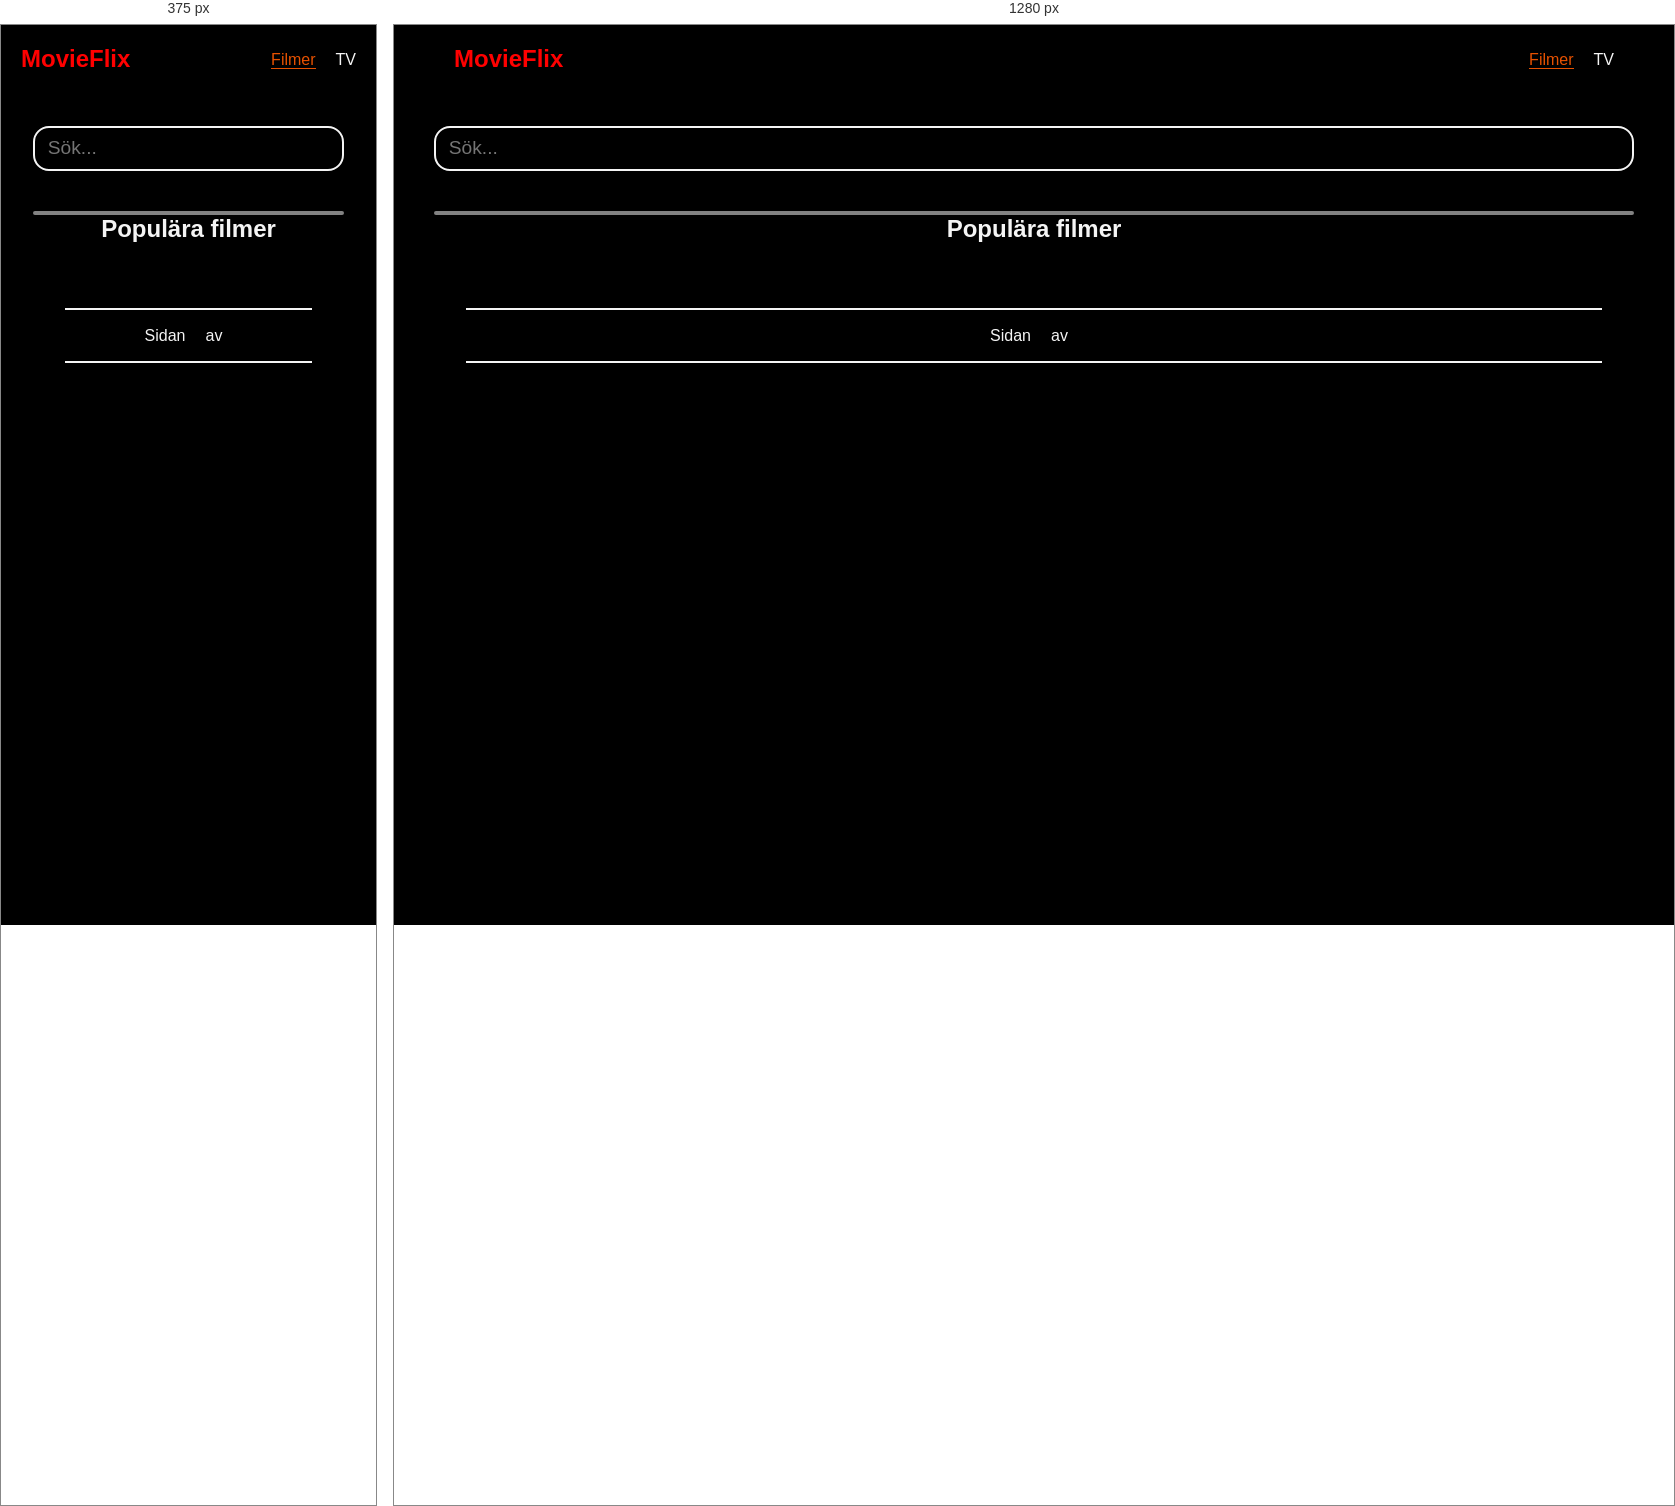
Rendered at 375 px and 1280 px, left to right.

<!-- file: movies.html -->
<!DOCTYPE html>
<html lang="en">
  <head>
    <meta charset="UTF-8" />
    <meta name="viewport" content="width=device-width, initial-scale=1.0" />
    <link rel="stylesheet" href="../assets/css/site.css" />
    <script
      src="https://kit.fontawesome.com/55174c58a9.js"
      crossorigin="anonymous"></script>
    <script type="module" src="../lib/movies.js"></script>
    <title>MovieFlix | Filmer</title>
  </head>
  <body>
    <header>
      <div class="container">
        <div class="logo"><a href="../index.html">MovieFlix</a></div>
        <nav>
          <ul>
            <li>
              <a class="active" href="./movies.html">Filmer</a>
            </li>
            <li>
              <a href="./shows.html">TV</a>
            </li>
          </ul>
        </nav>
      </div>
    </header>
    <main>
      <section id="app-root" class="container">
        <form id="searchForm" method="post">
          <div class="search">
            <input
              type="text"
              name="searchInput"
              id="searchInput"
              placeholder="Sök..." />
            <i class="fa-regular fa-magnifying-glass"></i>
          </div>
        </form>
        <div id="message"></div>

        <h2>Populära filmer</h2>

        <section class="pagination">
          <div>
            <span class="navigation-btn" id="gotoFirst"
              ><i class="fa-solid fa-backward"></i></span
            ><span class="navigation-btn" id="gotoPrevious"
              ><i class="fa-solid fa-caret-left"></i
            ></span>
            <span>Sidan</span>
            <span id="pageNo"></span>
            <span>av</span>
            <span id="pages"></span>
            <span class="navigation-btn" id="gotoNext"
              ><i class="fa-solid fa-caret-right"></i></span
            ><span class="navigation-btn" id="gotoLast"
              ><i class="fa-sharp fa-solid fa-forward"></i
            ></span>
          </div>
        </section>

        <div id="top-movies" class="grid">
          <!-- Movies here... -->
        </div>
      </section>
    </main>
  </body>
</html>


/* @media block from site.css */
@media (min-width: 768px) {
  #details .details-top {
    flex-direction: row;
  }
}